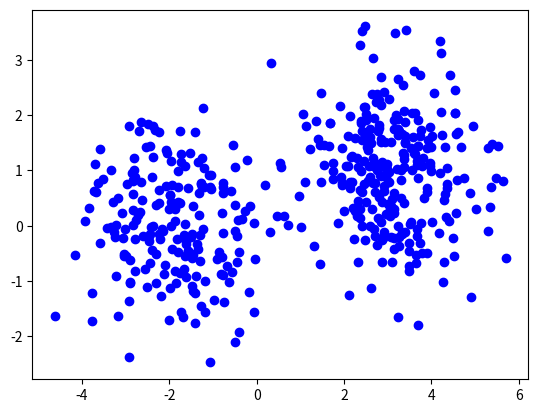

This figure's Python source:
from scipy.stats import multivariate_normal
import numpy as np
import matplotlib.pyplot as plt
%matplotlib inline

mean1 = [3,1]
cov1 = [[1,0],[0,1]]

mean2 = [-2,0]
cov2 = [[1, 0],[0,1]]

X = multivariate_normal.rvs(mean=mean1, cov=cov1, size=270)
X2 = multivariate_normal.rvs(mean=mean2, cov=cov2, size=200)

plt.scatter(X[:,0], X[:,1], c="blue")
plt.scatter(X2[:,0], X2[:,1], c="blue")

